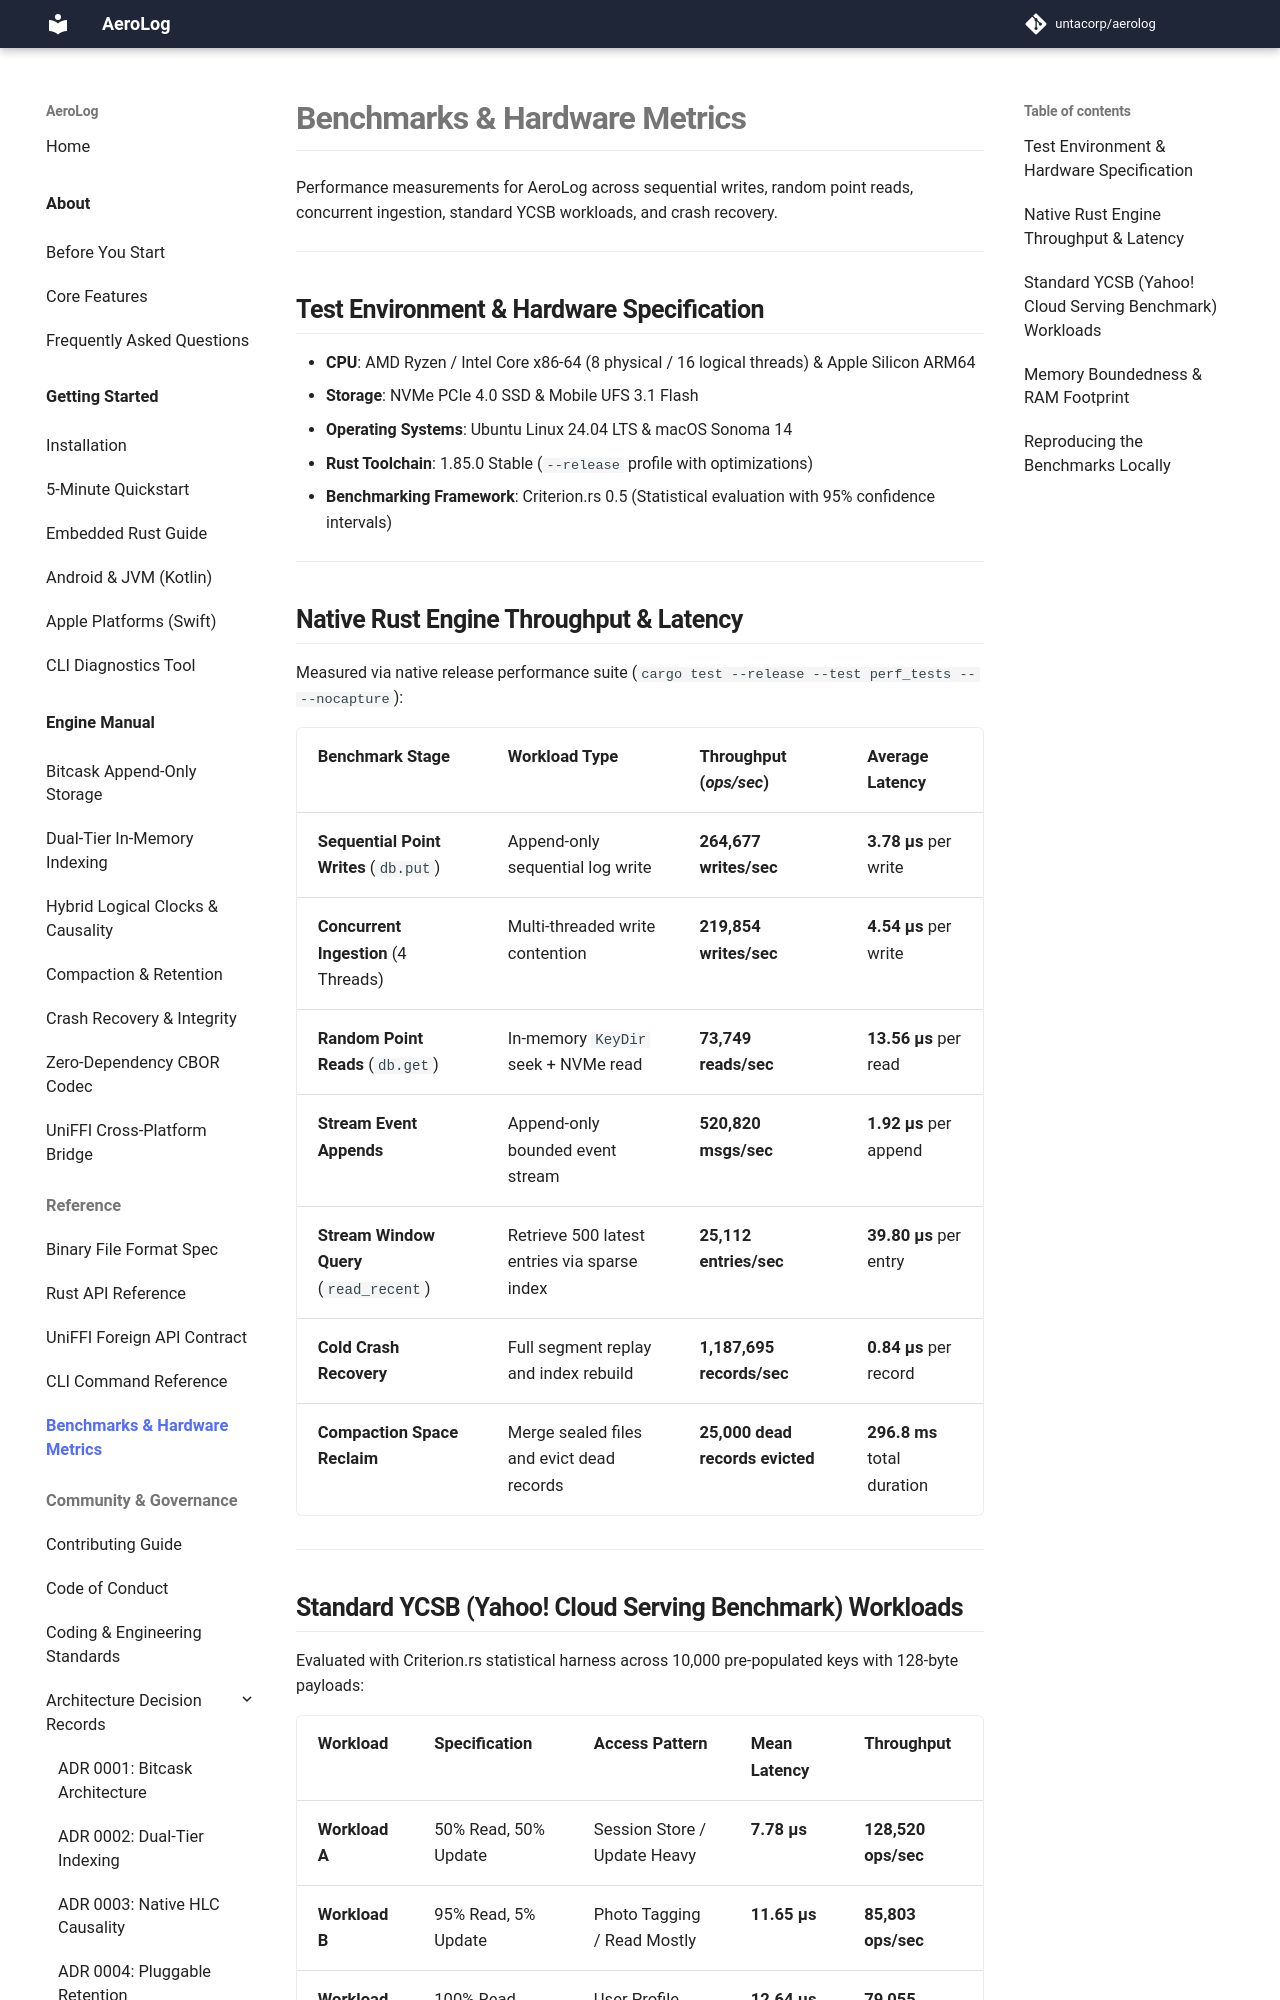

repository: untacorp/aerolog · page: reference/benchmarks/index.html · generator: mkdocs

# Benchmarks & Hardware Metrics

Performance measurements for AeroLog across sequential writes, random point reads, concurrent ingestion, standard YCSB workloads, and crash recovery.

---

## Test Environment & Hardware Specification

* **CPU**: AMD Ryzen / Intel Core x86-64 (8 physical / 16 logical threads) & Apple Silicon ARM64
* **Storage**: NVMe PCIe 4.0 SSD & Mobile UFS 3.1 Flash
* **Operating Systems**: Ubuntu Linux 24.04 LTS & macOS Sonoma 14
* **Rust Toolchain**: 1.85.0 Stable (`--release` profile with optimizations)
* **Benchmarking Framework**: Criterion.rs 0.5 (Statistical evaluation with 95% confidence intervals)

---

## Native Rust Engine Throughput & Latency

Measured via native release performance suite (`cargo test --release --test perf_tests -- --nocapture`):

| Benchmark Stage | Workload Type | Throughput (*ops/sec*) | Average Latency |
| :--- | :--- | :--- | :--- |
| **Sequential Point Writes** (`db.put`) | Append-only sequential log write | **264,677 writes/sec** | **3.78 µs** per write |
| **Concurrent Ingestion** (4 Threads) | Multi-threaded write contention | **219,854 writes/sec** | **4.54 µs** per write |
| **Random Point Reads** (`db.get`) | In-memory `KeyDir` seek + NVMe read | **73,749 reads/sec** | **13.56 µs** per read |
| **Stream Event Appends** | Append-only bounded event stream | **520,820 msgs/sec** | **1.92 µs** per append |
| **Stream Window Query** (`read_recent`) | Retrieve 500 latest entries via sparse index | **25,112 entries/sec** | **39.80 µs** per entry |
| **Cold Crash Recovery** | Full segment replay and index rebuild | **1,187,695 records/sec** | **0.84 µs** per record |
| **Compaction Space Reclaim** | Merge sealed files and evict dead records | **25,000 dead records evicted** | **296.8 ms** total duration |

---
